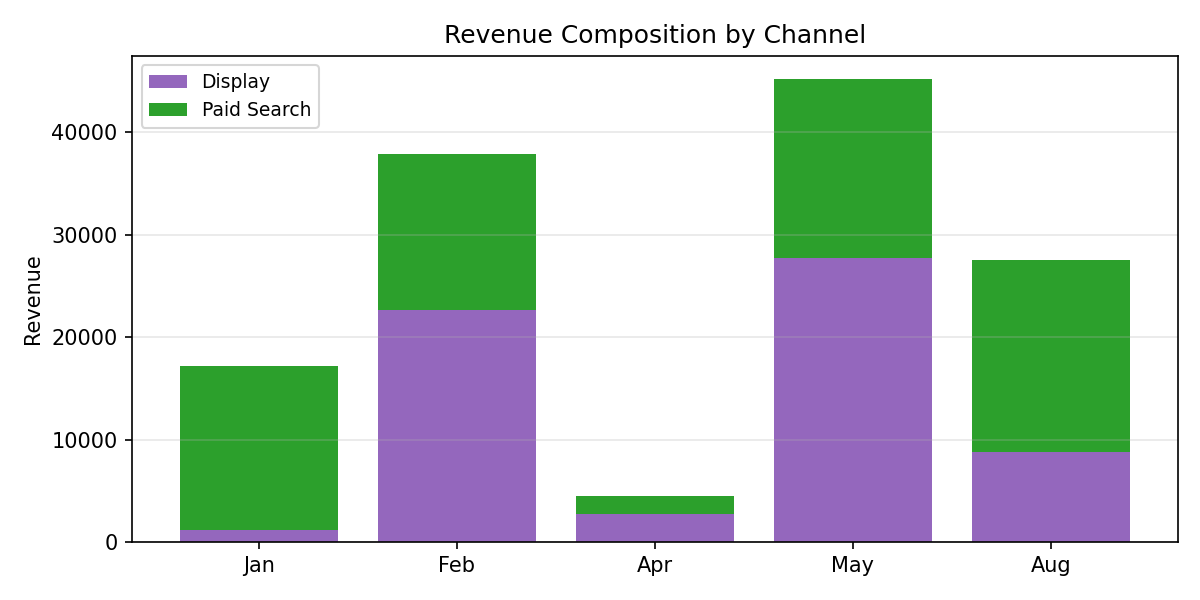

Values plotted in this chart, from the file beside it:
Period, Display, Paid Search, Total
Jan, 1147, 16052, 17199
Feb, 22638, 15253, 37891
Apr, 2766, 1727, 4493
May, 27749, 17441, 45190
Aug, 8815, 18762, 27577
